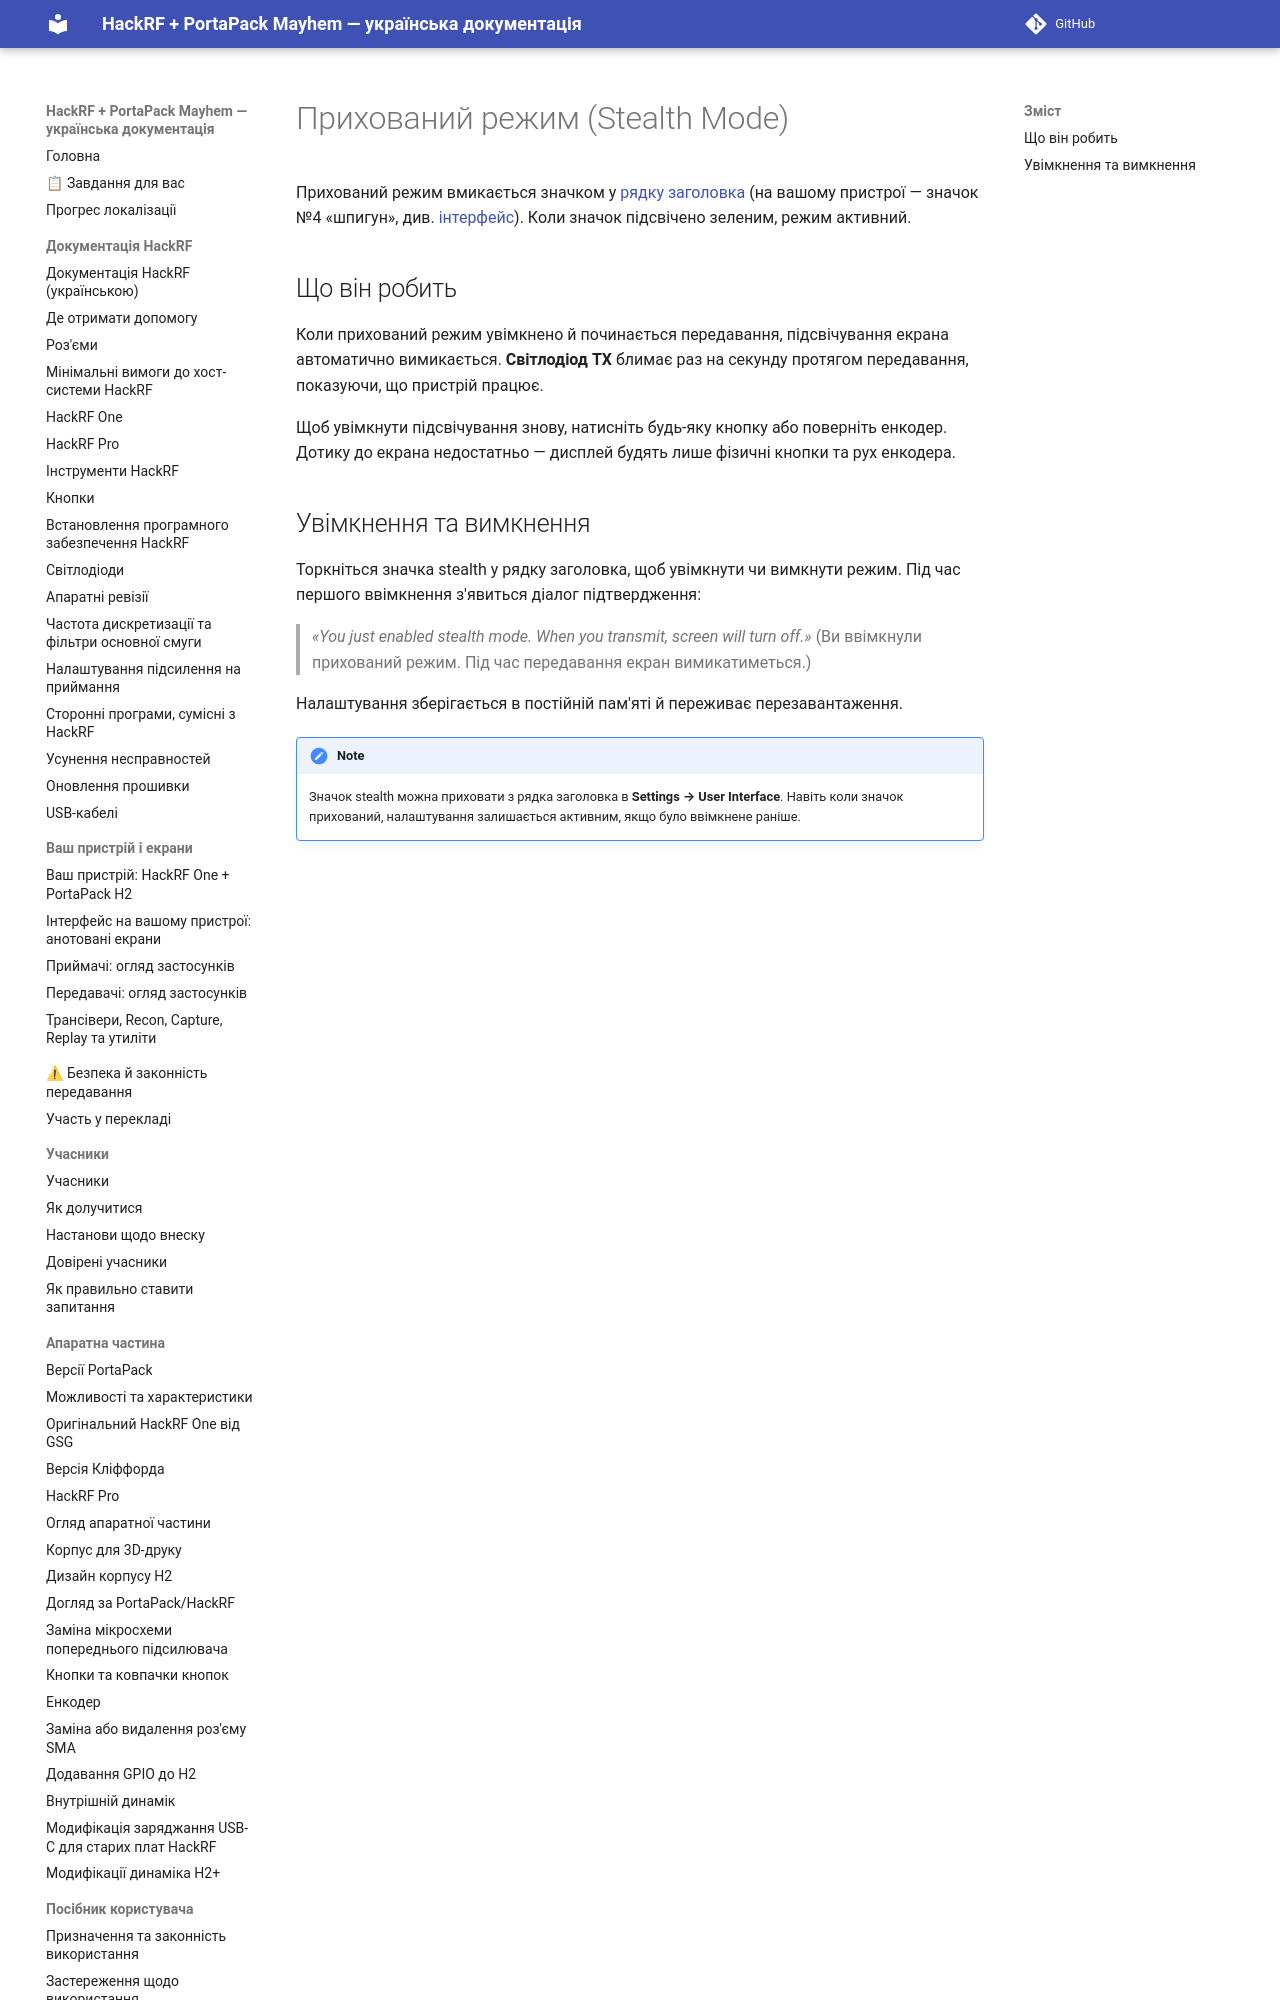

repository: FixerHack/hackrf-portapack-ua · page: stealth-mode/index.html · generator: mkdocs

# Прихований режим (Stealth Mode)

Прихований режим вмикається значком у [рядку заголовка](Title-Bar) (на вашому пристрої — значок №4 «шпигун», див. [інтерфейс](ui-guide)). Коли значок підсвічено зеленим, режим активний.
